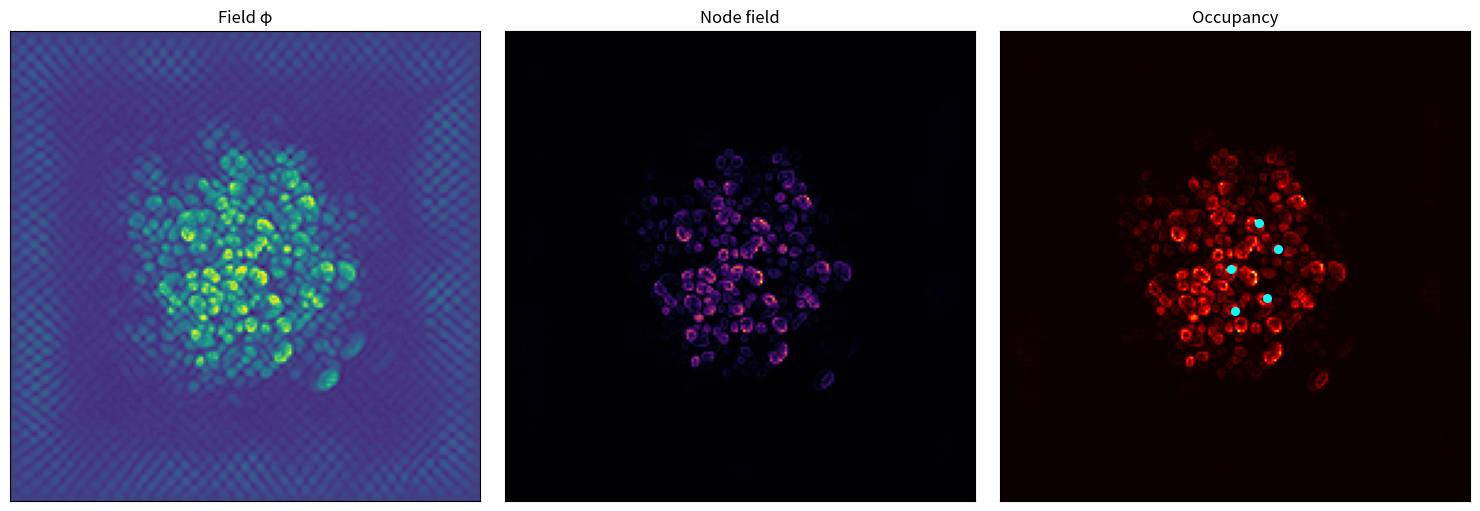
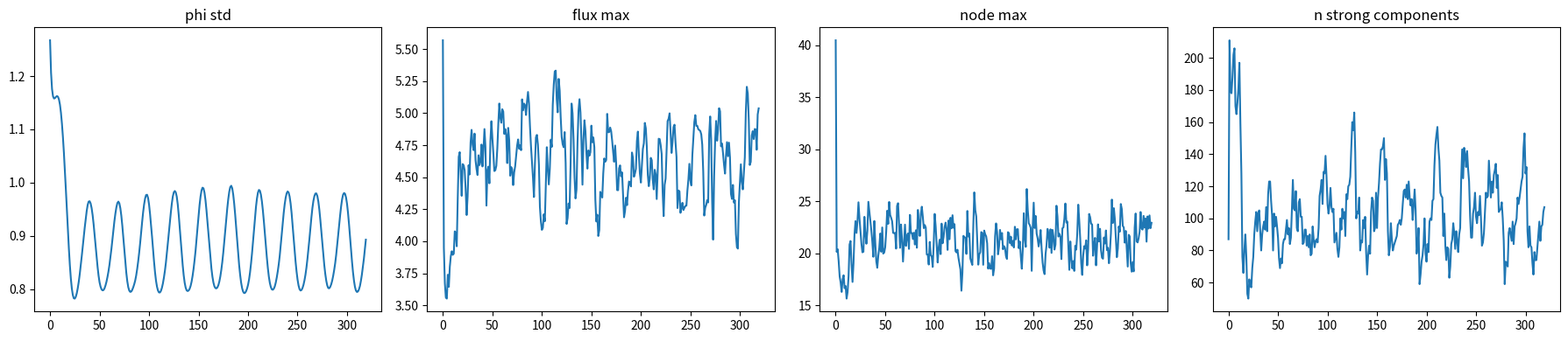
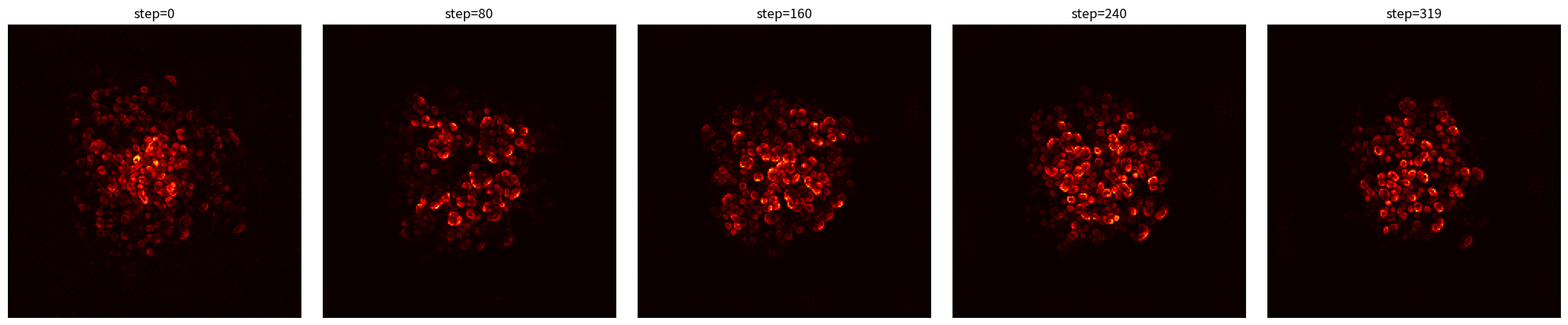

The script that saved these images, in order:
#!/usr/bin/env python3
# -*- coding: utf-8 -*-

from pathlib import Path
import numpy as np
import matplotlib.pyplot as plt
from scipy.ndimage import label

OUT = Path("results/proto_atoms/proto_atom_molecular_dynamics")
OUT.mkdir(parents=True, exist_ok=True)

# ============================================================
# CONFIG
# ============================================================

SIZE = 192
N_STEPS = 320

BETA = 9.50
CENTER_GAIN = 0.014
NODE_GAIN = 0.080
MATTER_GAIN = 0.107
FLUX_GAIN = 0.040
EDGE_PENALTY = 0.12

OMEGA_BG = 0.22
BACKGROUND_GAIN = 0.035
OMEGA_LOCAL = 0.47
LOCAL_BEAT_GAIN = 0.085

PHI_CLIP = 6.0
FLUX_CLIP = 1e6
NODE_CLIP = 1e8

# meilleur proto-molécule trouvé
SEEDS = [3, 5, 7]
SHIFT_LIST = [
    (-22, -18),
    (20, -16),
    (0, 22),
]
MIX_COEFF = 0.85


# ============================================================
# CORE
# ============================================================

def laplacian(phi):
    return (
        np.roll(phi, 1, axis=0) + np.roll(phi, -1, axis=0) +
        np.roll(phi, 1, axis=1) + np.roll(phi, -1, axis=1)
        - 4 * phi
    )


def compute_flux(phi):
    gx = np.gradient(phi, axis=0)
    gy = np.gradient(phi, axis=1)
    gx = np.clip(gx, -FLUX_CLIP, FLUX_CLIP)
    gy = np.clip(gy, -FLUX_CLIP, FLUX_CLIP)
    flux_mag = np.sqrt(gx * gx + gy * gy)
    flux_mag = np.clip(flux_mag, 0.0, FLUX_CLIP)
    return gx, gy, flux_mag


def compute_divergence(gx, gy):
    div = np.gradient(gx, axis=0) + np.gradient(gy, axis=1)
    return np.nan_to_num(div, nan=0.0, posinf=0.0, neginf=0.0)


def compute_node_field(phi, flux_mag):
    node = flux_mag * np.abs(phi)
    node = np.clip(node, 0.0, NODE_CLIP)
    return np.nan_to_num(node, nan=0.0, posinf=NODE_CLIP, neginf=0.0)


def normalize(x):
    x = np.nan_to_num(x, nan=0.0, posinf=0.0, neginf=0.0)
    m = float(np.mean(x))
    s = float(np.std(x))
    if (not np.isfinite(s)) or s < 1e-12:
        return np.zeros_like(x)
    z = (x - m) / s
    return np.nan_to_num(z, nan=0.0, posinf=0.0, neginf=0.0)


def gaussian_center_mask(shape, sigma=None):
    if sigma is None:
        sigma = shape[0] / 6
    y, x = np.indices(shape)
    cy = (shape[0] - 1) / 2
    cx = (shape[1] - 1) / 2
    r2 = (x - cx) ** 2 + (y - cy) ** 2
    return np.exp(-r2 / (2.0 * sigma * sigma))


def edge_mask(shape, width=None):
    if width is None:
        width = shape[0] / 8
    y, x = np.indices(shape)
    h, w = shape
    d_left = x
    d_right = (w - 1) - x
    d_top = y
    d_bottom = (h - 1) - y
    d_edge = np.minimum(np.minimum(d_left, d_right), np.minimum(d_top, d_bottom))
    return np.exp(-d_edge / width)


def make_local_phase_field(shape, rng):
    return rng.uniform(0.0, 2.0 * np.pi, size=shape)


def compute_occupancy(node_field):
    m = float(np.max(node_field))
    if (not np.isfinite(m)) or m <= 1e-12:
        return np.zeros_like(node_field)
    occ = node_field / m
    return np.nan_to_num(occ, nan=0.0, posinf=0.0, neginf=0.0)


def weighted_centroid(w):
    total = float(np.sum(w))
    if (not np.isfinite(total)) or total <= 1e-12:
        h, ww = w.shape
        return (ww - 1) / 2, (h - 1) / 2
    y, x = np.indices(w.shape)
    cx = float(np.sum(x * w) / total)
    cy = float(np.sum(y * w) / total)
    return cx, cy


def shifted(arr, dy, dx):
    return np.roll(np.roll(arr, dy, axis=0), dx, axis=1)


# ============================================================
# SINGLE ATOM
# ============================================================

def run_single_atom(seed, n_steps=180, size=SIZE):
    rng = np.random.default_rng(seed)
    phi0 = rng.uniform(-3, 3, (size, size))
    phi = phi0.copy()
    phase0 = make_local_phase_field(phi.shape, rng)

    for step in range(n_steps):
        lap = laplacian(phi)
        gx, gy, flux_mag = compute_flux(phi)
        div_flux = compute_divergence(gx, gy)
        node_field = compute_node_field(phi, flux_mag)

        background = BACKGROUND_GAIN * np.sin(OMEGA_BG * step) * phi0
        local_beating = LOCAL_BEAT_GAIN * np.sin(OMEGA_LOCAL * step + phase0) * phi

        matter_feedback = MATTER_GAIN * normalize(-div_flux)
        node_feedback = NODE_GAIN * normalize(node_field)
        flux_feedback = FLUX_GAIN * normalize(flux_mag)

        center = gaussian_center_mask(phi.shape)
        edges = edge_mask(phi.shape)

        center_capture = CENTER_GAIN * center * normalize(node_field + np.maximum(-div_flux, 0.0))
        anti_edge = -EDGE_PENALTY * edges * normalize(node_field)

        stabilizer = -0.015 * phi * np.abs(phi)
        stabilizer = np.nan_to_num(stabilizer, nan=0.0, posinf=0.0, neginf=0.0)

        phi = (
            phi
            + 0.085 * lap
            - 0.008 * BETA * phi
            + background
            + local_beating
            + matter_feedback
            + node_feedback
            + flux_feedback
            + center_capture
            + anti_edge
            + stabilizer
        )

        phi = np.nan_to_num(phi, nan=0.0, posinf=0.0, neginf=0.0)
        phi = np.clip(phi, -PHI_CLIP, PHI_CLIP)

    return phi


# ============================================================
# COMPOSITE DYNAMICS
# ============================================================

def update_composite(phi, phi0, phase0, step):
    lap = laplacian(phi)
    gx, gy, flux_mag = compute_flux(phi)
    div_flux = compute_divergence(gx, gy)
    node_field = compute_node_field(phi, flux_mag)

    background = BACKGROUND_GAIN * np.sin(OMEGA_BG * step) * phi0
    local_beating = LOCAL_BEAT_GAIN * np.sin(OMEGA_LOCAL * step + phase0) * phi

    matter_feedback = MATTER_GAIN * normalize(-div_flux)
    node_feedback = NODE_GAIN * normalize(node_field)
    flux_feedback = FLUX_GAIN * normalize(flux_mag)

    center = gaussian_center_mask(phi.shape, sigma=phi.shape[0] / 4)
    edges = edge_mask(phi.shape)

    center_capture = 0.5 * CENTER_GAIN * center * normalize(node_field + np.maximum(-div_flux, 0.0))
    anti_edge = -EDGE_PENALTY * edges * normalize(node_field)

    stabilizer = -0.015 * phi * np.abs(phi)
    stabilizer = np.nan_to_num(stabilizer, nan=0.0, posinf=0.0, neginf=0.0)

    phi_next = (
        phi
        + 0.085 * lap
        - 0.008 * BETA * phi
        + background
        + local_beating
        + matter_feedback
        + node_feedback
        + flux_feedback
        + center_capture
        + anti_edge
        + stabilizer
    )

    phi_next = np.nan_to_num(phi_next, nan=0.0, posinf=0.0, neginf=0.0)
    phi_next = np.clip(phi_next, -PHI_CLIP, PHI_CLIP)

    return phi_next, flux_mag, node_field


# ============================================================
# METRICS
# ============================================================

def detect_components(occ, thr=0.35):
    mask = occ > thr
    lab, n = label(mask)

    centers = []
    masses = []

    for k in range(1, n + 1):
        m = lab == k
        mass = float(occ[m].sum())
        if mass <= 1e-12:
            continue
        y, x = np.indices(occ.shape)
        cx = float((x[m] * occ[m]).sum() / mass)
        cy = float((y[m] * occ[m]).sum() / mass)
        centers.append((cx, cy))
        masses.append(mass)

    order = np.argsort(masses)[::-1]
    centers = [centers[i] for i in order]
    masses = [masses[i] for i in order]
    return centers, masses


# ============================================================
# MAIN
# ============================================================

def main():
    print("\n=== PROTO ATOM MOLECULAR DYNAMICS ===")
    print(f"[DEBUG] seeds = {SEEDS}")

    fields = [run_single_atom(s) for s in SEEDS]
    shifted_fields = [shifted(fields[i], SHIFT_LIST[i][0], SHIFT_LIST[i][1]) for i in range(3)]

    phi0 = sum(MIX_COEFF * f for f in shifted_fields)
    phi = phi0.copy()

    rng = np.random.default_rng(777 + sum(SEEDS))
    phase0 = make_local_phase_field(phi.shape, rng)

    std_hist = []
    flux_hist = []
    node_hist = []
    drift_hist = []
    comp_hist = []

    snapshots = {}
    snapshot_steps = [0, 80, 160, 240, 319]

    for step in range(N_STEPS):
        phi, flux_mag, node_field = update_composite(phi, phi0, phase0, step)

        occ = compute_occupancy(node_field)
        cx, cy = weighted_centroid(occ)
        drift = float(np.sqrt((cx - (SIZE - 1) / 2) ** 2 + (cy - (SIZE - 1) / 2) ** 2))
        centers, masses = detect_components(occ, thr=0.35)

        std_hist.append(float(np.std(phi)))
        flux_hist.append(float(np.max(flux_mag)))
        node_hist.append(float(np.max(node_field)))
        drift_hist.append(drift)
        comp_hist.append(len(centers))

        if step in snapshot_steps:
            snapshots[step] = occ.copy()

        if step % 40 == 0:
            print(
                f"step={step} "
                f"std={np.std(phi):.4f} "
                f"flux={np.max(flux_mag):.4f} "
                f"node={np.max(node_field):.4f} "
                f"n_comp={len(centers)}"
            )

    occ = compute_occupancy(node_field)
    centers, masses = detect_components(occ, thr=0.35)

    # figure 1: final triptych
    fig, axes = plt.subplots(1, 3, figsize=(15, 5))
    axes[0].imshow(phi, cmap="viridis")
    axes[0].set_title("Field φ")
    axes[1].imshow(node_field, cmap="inferno")
    axes[1].set_title("Node field")
    axes[2].imshow(occ, cmap="hot")
    axes[2].set_title("Occupancy")

    for c in centers[:5]:
        axes[2].scatter(c[0], c[1], c="cyan", s=30)

    for ax in axes:
        ax.set_xticks([])
        ax.set_yticks([])

    plt.tight_layout()
    fig1 = OUT / "molecular_dynamics_final.png"
    plt.savefig(fig1, dpi=300)
    plt.close()

    # figure 2: diagnostics
    fig, axes = plt.subplots(1, 4, figsize=(18, 4))
    axes[0].plot(std_hist)
    axes[0].set_title("phi std")
    axes[1].plot(flux_hist)
    axes[1].set_title("flux max")
    axes[2].plot(node_hist)
    axes[2].set_title("node max")
    axes[3].plot(comp_hist)
    axes[3].set_title("n strong components")
    plt.tight_layout()
    fig2 = OUT / "molecular_dynamics_diagnostics.png"
    plt.savefig(fig2, dpi=300)
    plt.close()

    # figure 3: snapshots
    fig, axes = plt.subplots(1, len(snapshot_steps), figsize=(4 * len(snapshot_steps), 4))
    if len(snapshot_steps) == 1:
        axes = [axes]

    for ax, step in zip(axes, snapshot_steps):
        ax.imshow(snapshots[step], cmap="hot")
        ax.set_title(f"step={step}")
        ax.set_xticks([])
        ax.set_yticks([])

    plt.tight_layout()
    fig3 = OUT / "molecular_dynamics_snapshots.png"
    plt.savefig(fig3, dpi=300)
    plt.close()

    print(f"[OK] wrote {fig1}")
    print(f"[OK] wrote {fig2}")
    print(f"[OK] wrote {fig3}")
    print("[DONE] proto atom molecular dynamics complete")


if __name__ == "__main__":
    main()
